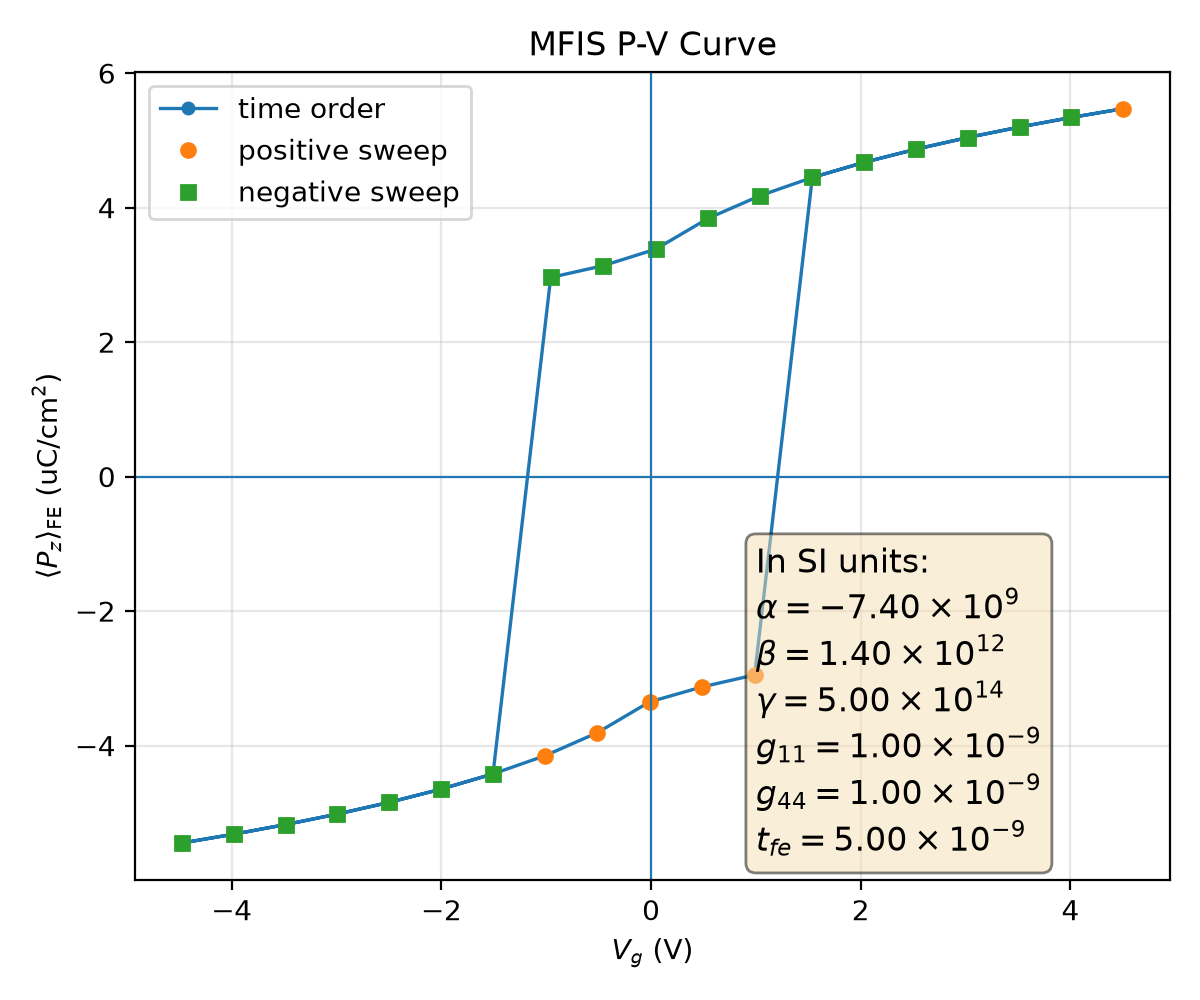

The data file committed next to this chart (first rows):
plotfile, step, P_mean, P_min, P_max, P_std, Vg_mean, Vg_min, Vg_max, Vg_std, Nx, Ny, Nz, num_FE_cells, sweep_direction
plt00009584, 9584, 0.05448, 0.04474, 0.05715, 0.00314, -4.471, -4.471, -4.471, 7.628993465040067e-14, 64, 64, 59, 45056, 0.0
plt00009599, 9599, 0.05317, 0.04272, 0.05555, 0.003349, -3.978, -3.978, -3.978, 4.846870588118202e-14, 64, 64, 59, 45056, 1.0
plt00009616, 9616, 0.05175, 0.04049, 0.05379, 0.003591, -3.485, -3.485, -3.485, 4.943295289531684e-14, 64, 64, 59, 45056, 1.0
plt00009635, 9635, 0.05018, 0.03802, 0.05185, 0.003873, -2.991, -2.991, -2.991, 8.561270174754349e-14, 64, 64, 59, 45056, 1.0
plt00009657, 9657, 0.04844, 0.03526, 0.05002, 0.004202, -2.497, -2.497, -2.497, 6.091574297708085e-15, 64, 64, 59, 45056, 1.0
plt00009682, 9682, 0.04648, 0.03214, 0.04832, 0.004588, -2.003, -2.003, -2.003, 1.1935930235644314e-14, 64, 64, 59, 45056, 1.0
plt00009712, 9712, 0.04421, 0.02857, 0.04638, 0.00504, -1.508, -1.508, -1.508, 1.2606654552689016e-15, 64, 64, 59, 45056, 1.0
plt00009749, 9749, 0.04151, 0.02441, 0.04411, 0.005572, -1.012, -1.012, -1.012, 5.486414520141272e-15, 64, 64, 59, 45056, 1.0
plt00009800, 9800, 0.0381, 0.01947, 0.04132, 0.006208, -0.5146, -0.5146, -0.5146, 8.84484450632172e-16, 64, 64, 59, 45056, 1.0
plt00009887, 9887, 0.03351, 0.01352, 0.03772, 0.00699, -0.01466, -0.01466, -0.01466, 1.44178507760142e-17, 64, 64, 59, 45056, 1.0
plt00009982, 9982, 0.03127, 0.01095, 0.03607, 0.007355, 0.4867, 0.4867, 0.4867, 2.0987831408473975e-15, 64, 64, 59, 45056, 1.0
plt00010095, 10095, 0.0295, 0.009068, 0.03483, 0.007653, 0.9883, 0.9883, 0.9883, 5.59502081399744e-15, 64, 64, 59, 45056, 1.0
plt00010276, 10276, -0.04448, -0.04661, -0.02899, 0.004986, 1.538, 1.538, 1.538, 9.849436654688345e-15, 64, 64, 59, 45056, 1.0
plt00010302, 10302, -0.04674, -0.04854, -0.03255, 0.004536, 2.033, 2.033, 2.033, 1.2494325815035072e-14, 64, 64, 59, 45056, 1.0
plt00010324, 10324, -0.04869, -0.05024, -0.03566, 0.004154, 2.527, 2.527, 2.527, 1.335178784389209e-14, 64, 64, 59, 45056, 1.0
plt00010343, 10343, -0.05043, -0.05215, -0.03841, 0.003828, 3.021, 3.021, 3.021, 2.327499892067112e-15, 64, 64, 59, 45056, 1.0
plt00010360, 10360, -0.05199, -0.05409, -0.04087, 0.00355, 3.515, 3.515, 3.515, 1.9214156816147892e-14, 64, 64, 59, 45056, 1.0
plt00010375, 10375, -0.05341, -0.05583, -0.04308, 0.003311, 4.008, 4.008, 4.008, 4.460278685636402e-15, 64, 64, 59, 45056, 1.0
plt00010388, 10388, -0.05471, -0.05743, -0.0451, 0.003105, 4.501, 4.501, 4.501, 6.674472090850651e-14, 64, 64, 59, 45056, 1.0
plt00010402, 10402, -0.05341, -0.05583, -0.04308, 0.003311, 4.008, 4.008, 4.008, 8.90119189592806e-15, 64, 64, 59, 45056, -1.0
plt00010418, 10418, -0.05199, -0.05409, -0.04087, 0.00355, 3.515, 3.515, 3.515, 2.7895002497129152e-14, 64, 64, 59, 45056, -1.0
plt00010437, 10437, -0.05043, -0.05215, -0.03841, 0.003828, 3.021, 3.021, 3.021, 2.0890049185743208e-14, 64, 64, 59, 45056, -1.0
plt00010458, 10458, -0.04869, -0.05024, -0.03566, 0.004154, 2.527, 2.527, 2.527, 8.18486465427207e-14, 64, 64, 59, 45056, -1.0
plt00010483, 10483, -0.04674, -0.04854, -0.03255, 0.004536, 2.033, 2.033, 2.033, 2.4823541629962794e-14, 64, 64, 59, 45056, -1.0
plt00010512, 10512, -0.04448, -0.04661, -0.02899, 0.004986, 1.538, 1.538, 1.538, 5.102800490722269e-16, 64, 64, 59, 45056, -1.0
plt00010548, 10548, -0.04179, -0.04435, -0.02484, 0.005517, 1.042, 1.042, 1.042, 1.7262093760479727e-15, 64, 64, 59, 45056, -1.0
plt00010598, 10598, -0.03842, -0.04157, -0.01991, 0.006152, 0.5454, 0.5454, 0.5454, 1.409876695176591e-15, 64, 64, 59, 45056, -1.0
plt00010683, 10683, -0.03383, -0.03796, -0.01391, 0.006937, 0.04577, 0.04577, 0.04577, 3.568853652089092e-17, 64, 64, 59, 45056, -1.0
plt00010778, 10778, -0.03137, -0.03614, -0.01106, 0.007339, -0.4556, -0.4556, -0.4556, 1.2537911185111623e-15, 64, 64, 59, 45056, -1.0
plt00010889, 10889, -0.02962, -0.03491, -0.009193, 0.007632, -0.9571, -0.9571, -0.9571, 6.05497917364983e-15, 64, 64, 59, 45056, -1.0
plt00011121, 11121, 0.04421, 0.02857, 0.04638, 0.00504, -1.508, -1.508, -1.508, 3.8097750379629407e-14, 64, 64, 59, 45056, -1.0
plt00011147, 11147, 0.04648, 0.03214, 0.04832, 0.004588, -2.003, -2.003, -2.003, 1.0370338861126152e-15, 64, 64, 59, 45056, -1.0
plt00011169, 11169, 0.04844, 0.03526, 0.05002, 0.004203, -2.497, -2.497, -2.497, 2.5679532958334533e-15, 64, 64, 59, 45056, -1.0
plt00011188, 11188, 0.05018, 0.03802, 0.05185, 0.003873, -2.991, -2.991, -2.991, 1.8286353987391813e-14, 64, 64, 59, 45056, -1.0
plt00011205, 11205, 0.05175, 0.04049, 0.05379, 0.003591, -3.485, -3.485, -3.485, 8.941817845624212e-14, 64, 64, 59, 45056, -1.0
plt00011220, 11220, 0.05317, 0.04272, 0.05555, 0.003349, -3.978, -3.978, -3.978, 4.871387394084495e-14, 64, 64, 59, 45056, -1.0
plt00011233, 11233, 0.05448, 0.04474, 0.05715, 0.00314, -4.471, -4.471, -4.471, 1.9120503189512347e-13, 64, 64, 59, 45056, -1.0
